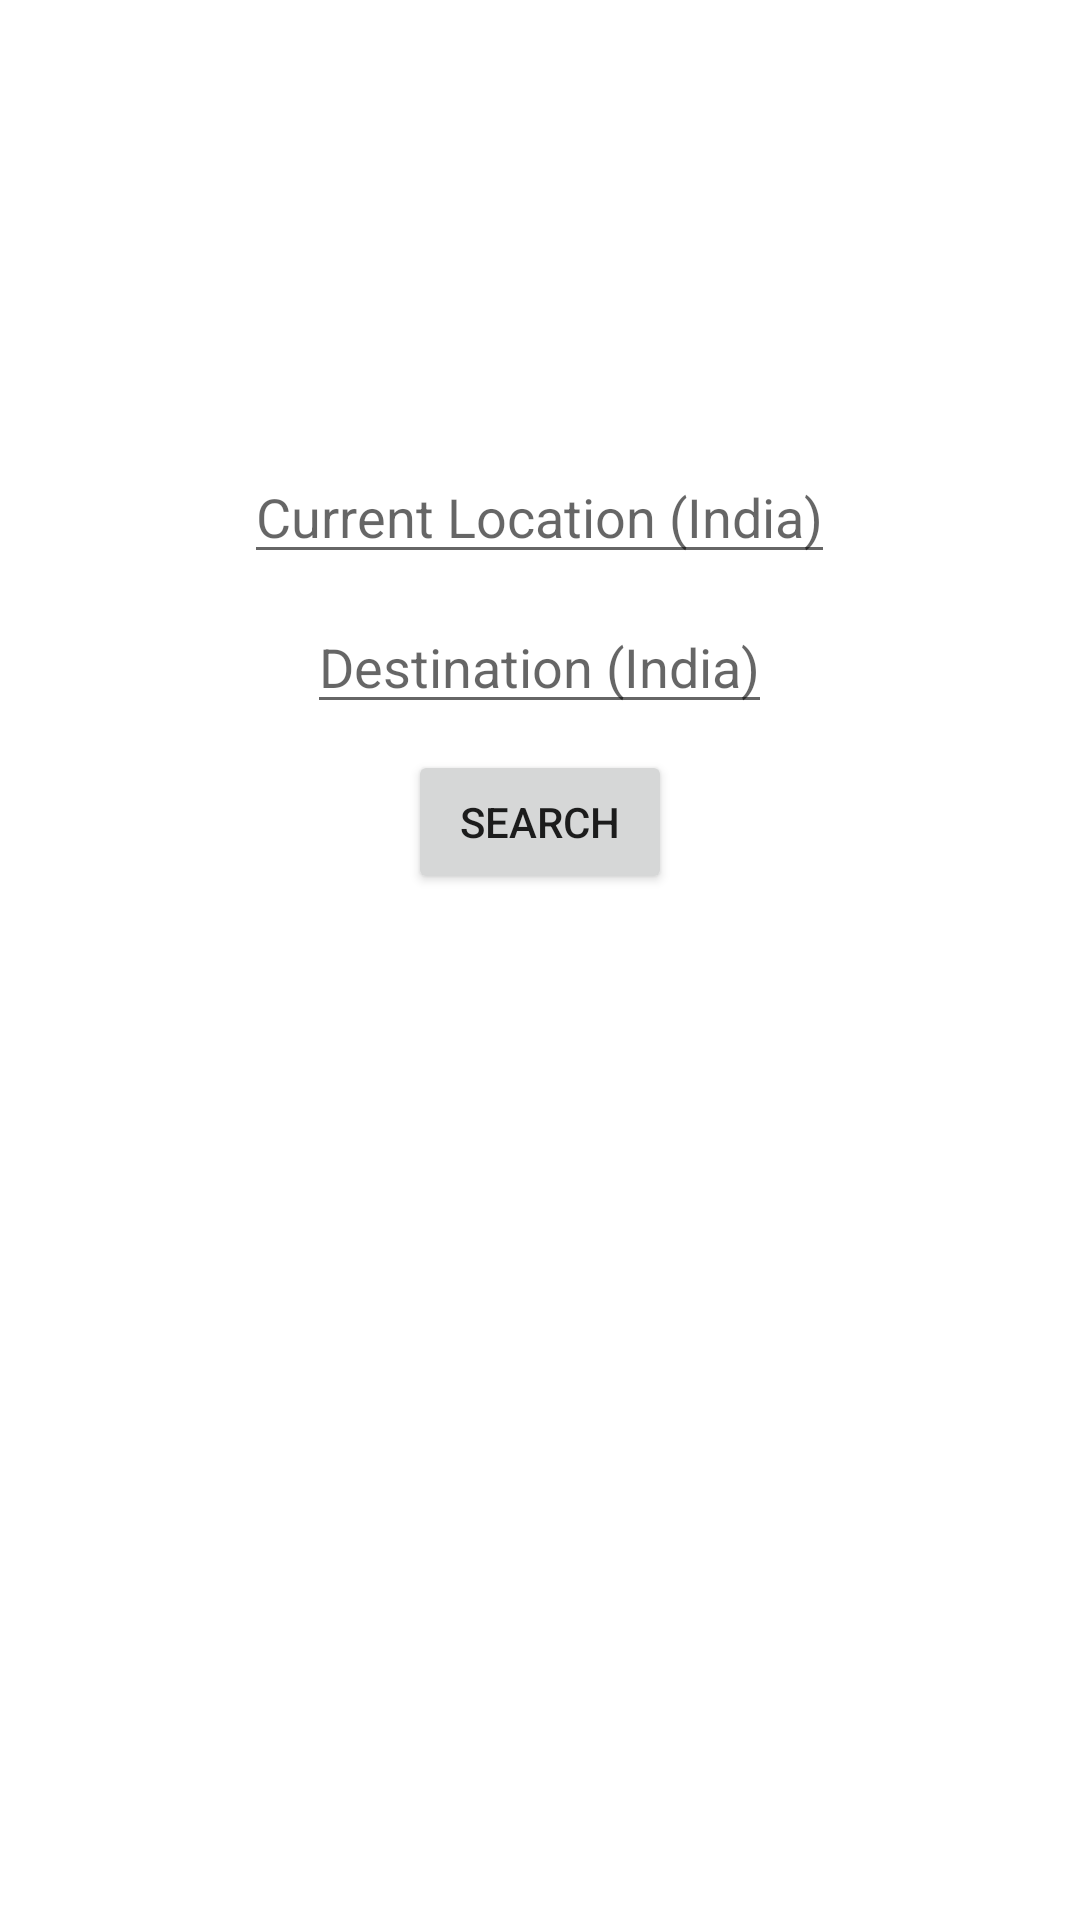

Layout XML and referenced resources for this Android screen:
<!-- AndroidManifest.xml: application theme Theme.AviationStack -->
<!-- res/layout/activity_main.xml -->
<?xml version="1.0" encoding="utf-8"?>
<RelativeLayout xmlns:android="http://schemas.android.com/apk/res/android"
    xmlns:app="http://schemas.android.com/apk/res-auto"
    xmlns:tools="http://schemas.android.com/tools"
    android:layout_width="match_parent"
    android:layout_height="match_parent"
    tools:context=".MainActivity">

    <EditText
        android:id="@+id/currentLocation"
        android:layout_width="wrap_content"
        android:layout_height="wrap_content"
        android:hint="@string/current_location_india"
        android:layout_marginTop="150dp"
        android:layout_centerHorizontal="true"
         />
    <EditText
        android:id="@+id/destination"
        android:layout_width="wrap_content"
        android:layout_height="wrap_content"
        android:hint="@string/destination_india"
        android:layout_marginTop="200dp"
        android:layout_centerHorizontal="true">

    </EditText>
    <Button
        android:id="@+id/search"
        android:layout_width="wrap_content"
        android:layout_height="wrap_content"
        android:layout_marginTop="250dp"
        android:layout_centerHorizontal="true"
        android:text="@string/search">

    </Button>



</RelativeLayout>
<!-- resources referenced by this layout -->
<resources>
  <string name="current_location_india">Current Location (India)</string>
  <string name="destination_india">Destination (India)</string>
  <string name="search">Search</string>
  <style name="Theme.AviationStack" parent="Theme.MaterialComponents.DayNight.DarkActionBar">
          
          <item name="colorPrimary">@color/purple_500</item>
          <item name="colorPrimaryVariant">@color/purple_700</item>
          <item name="colorOnPrimary">@color/white</item>
          
          <item name="colorSecondary">@color/teal_200</item>
          <item name="colorSecondaryVariant">@color/teal_700</item>
          <item name="colorOnSecondary">@color/black</item>
          
          <item name="android:statusBarColor" tools:targetApi="l">?attr/colorPrimaryVariant</item>
          
      </style>
  <!-- not gathered from this repository: default colours our renderer supplied (Android Studio template values) -->
  <color name="purple_500">#FF6200EE</color>
  <color name="purple_700">#FF3700B3</color>
  <color name="teal_200">#FF03DAC5</color>
  <color name="teal_700">#FF018786</color>
  <color name="black">#FF000000</color>
  <color name="white">#FFFFFFFF</color>
</resources>
